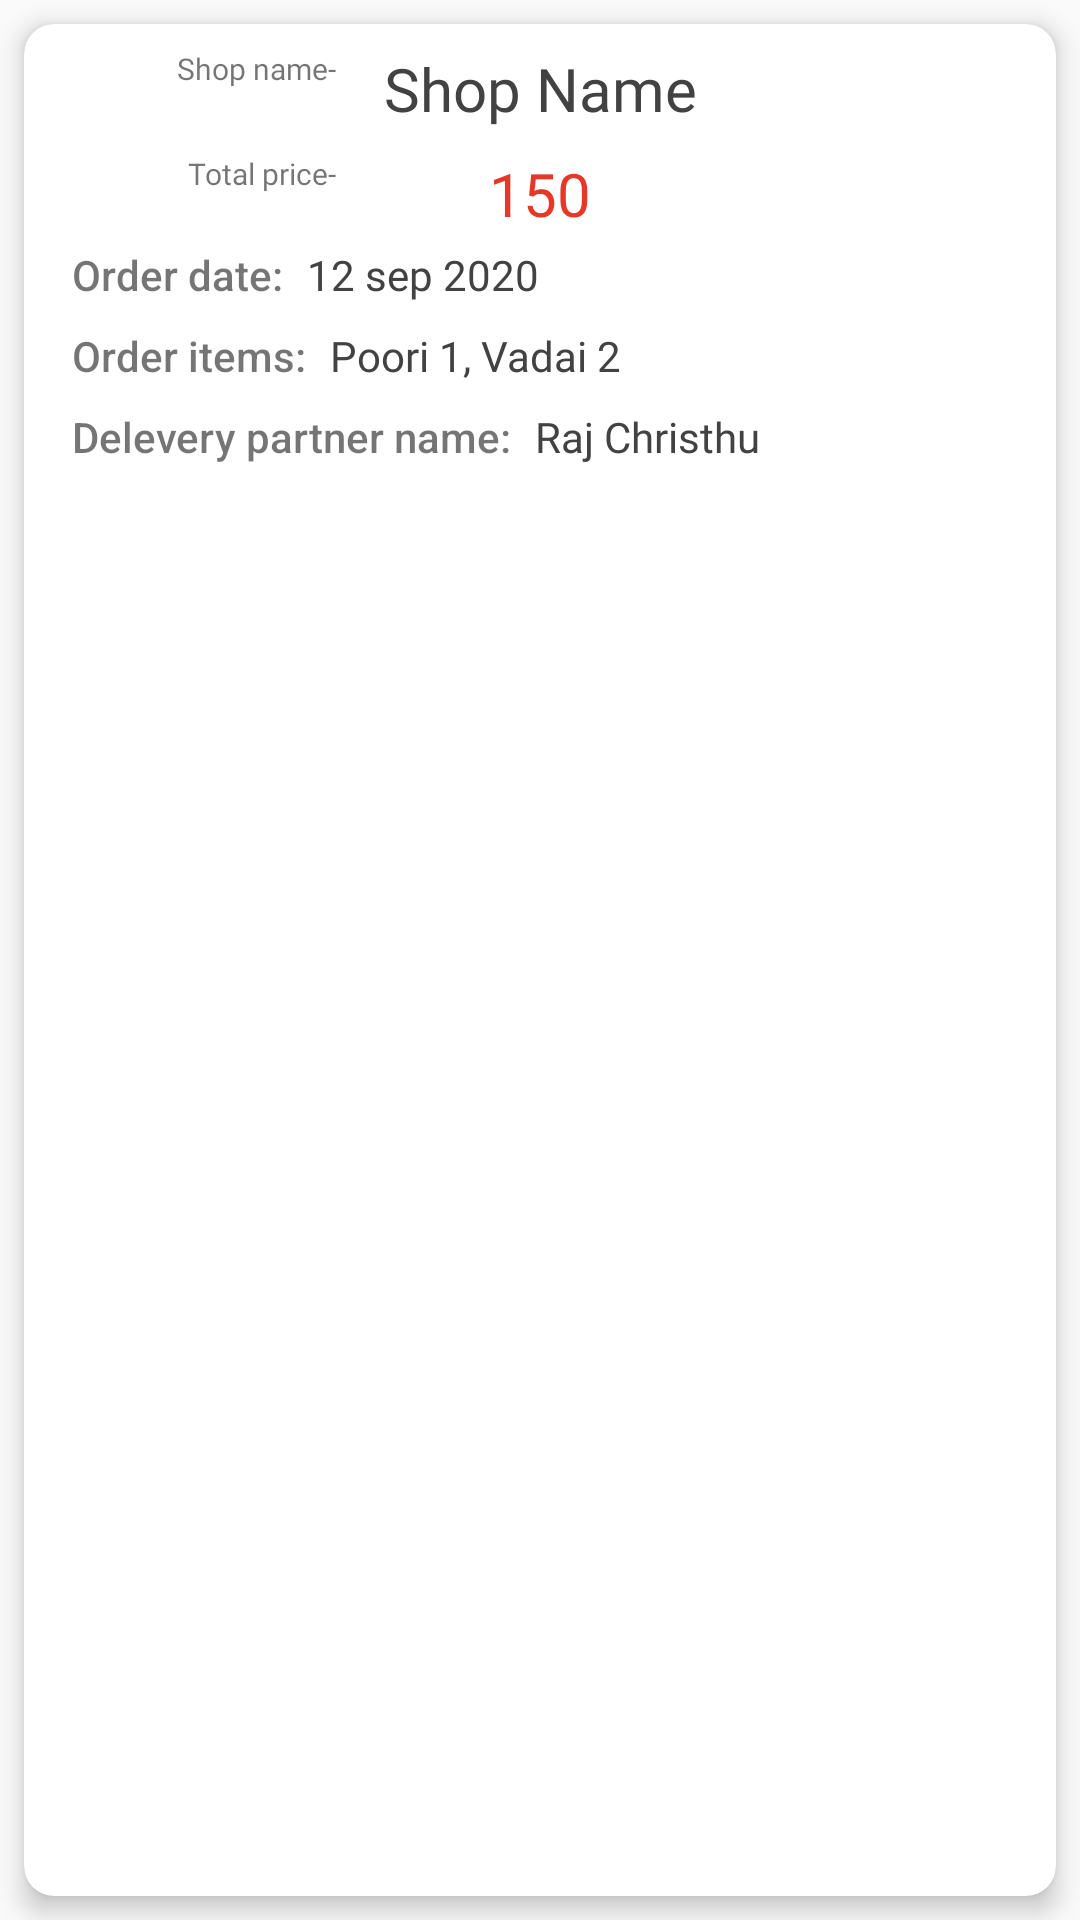

The Android layout XML behind this screen, and the referenced resources:
<!-- AndroidManifest.xml: application theme AppThems -->
<!-- res/layout/orderadapter.xml -->
<?xml version="1.0" encoding="utf-8"?>
<androidx.constraintlayout.widget.ConstraintLayout xmlns:android="http://schemas.android.com/apk/res/android"
    xmlns:app="http://schemas.android.com/apk/res-auto"
    xmlns:tools="http://schemas.android.com/tools"
    android:layout_width="match_parent"
    android:layout_height="wrap_content">

    <androidx.cardview.widget.CardView
        android:layout_width="match_parent"
        android:layout_height="match_parent"
        android:layout_marginStart="8dp"
        android:layout_marginTop="8dp"
        android:layout_marginEnd="8dp"
        app:cardCornerRadius="10dp"
        app:cardMaxElevation="5dp"
        app:cardElevation="5dp"
        android:layout_marginBottom="8dp"
        app:layout_constraintBottom_toBottomOf="parent"
        app:layout_constraintEnd_toEndOf="parent"
        app:layout_constraintStart_toStartOf="parent"
        app:layout_constraintTop_toTopOf="parent">

        <androidx.constraintlayout.widget.ConstraintLayout
            android:layout_width="match_parent"
            android:layout_height="wrap_content">

            <TextView
                android:id="@+id/shopname"
                android:layout_width="wrap_content"
                android:layout_height="wrap_content"
                android:layout_marginTop="8dp"
                android:fontFamily="@font/open_sans_semibold"
                android:text="Shop Name"
                android:textColor="@color/black"
                android:textSize="20sp"
                app:layout_constraintEnd_toEndOf="parent"
                app:layout_constraintStart_toStartOf="parent"
                app:layout_constraintTop_toTopOf="parent" />
            <ImageView
                android:id="@+id/imageView16"
                android:layout_width="40dp"
                android:visibility="invisible"
                android:layout_height="40dp"
                android:layout_marginStart="8dp"

                android:layout_marginTop="8dp"
                app:layout_constraintBottom_toBottomOf="@+id/textView72"
                app:layout_constraintEnd_toStartOf="@+id/textView72"
                app:layout_constraintStart_toStartOf="parent"
                app:layout_constraintTop_toTopOf="parent"
                app:srcCompat="@drawable/place" />
            <TextView
                android:id="@+id/price"
                android:layout_width="wrap_content"
                android:layout_height="wrap_content"
                android:layout_marginTop="8dp"
                android:fontFamily="@font/open_sans_semibold"
                android:text="150"
                android:textColor="@color/apple"
                android:textSize="20sp"
                app:layout_constraintEnd_toEndOf="parent"
                app:layout_constraintStart_toStartOf="parent"
                app:layout_constraintTop_toBottomOf="@+id/shopname" />

            <TextView
                android:id="@+id/textView62"
                android:layout_width="wrap_content"
                android:layout_height="wrap_content"
                android:layout_marginStart="16dp"
                android:layout_marginTop="4dp"
                android:fontFamily="sans-serif-medium"
                android:text="Order date:"
                app:layout_constraintStart_toStartOf="parent"
                app:layout_constraintTop_toBottomOf="@+id/price" />

            <TextView
                android:id="@+id/date"
                android:layout_width="wrap_content"
                android:layout_height="wrap_content"
                android:layout_marginStart="8dp"
                android:fontFamily="@font/open_sans"
                android:text="12 sep 2020"
                android:textColor="@color/black"
                app:layout_constraintStart_toEndOf="@+id/textView62"
                app:layout_constraintTop_toTopOf="@+id/textView62" />

            <TextView
                android:id="@+id/textView64"
                android:layout_width="wrap_content"
                android:layout_height="wrap_content"
                android:layout_marginTop="8dp"
                android:fontFamily="sans-serif-medium"
                android:text="Order items:"
                app:layout_constraintStart_toStartOf="@+id/textView62"
                app:layout_constraintTop_toBottomOf="@+id/textView62" />

            <TextView
                android:id="@+id/item"
                android:layout_width="0dp"
                android:layout_height="wrap_content"
                android:layout_marginStart="8dp"
                android:layout_marginTop="8dp"
                android:layout_marginEnd="8dp"
                android:fontFamily="@font/open_sans"
                android:text="Poori 1, Vadai 2"
                android:textColor="@color/black"
                app:layout_constraintEnd_toEndOf="parent"
                app:layout_constraintStart_toEndOf="@+id/textView64"
                app:layout_constraintTop_toBottomOf="@+id/textView62" />

            <TextView
                android:id="@+id/textView66"
                android:layout_width="wrap_content"
                android:layout_height="wrap_content"
                android:layout_marginStart="16dp"
                android:layout_marginTop="8dp"
                app:layout_constraintStart_toStartOf="parent"
                app:layout_constraintTop_toBottomOf="@+id/textView64" />

            <TextView
                android:id="@+id/textView68"
                android:layout_width="wrap_content"
                android:layout_height="wrap_content"
                android:layout_marginTop="8dp"
                android:fontFamily="sans-serif-medium"
                android:text="Delevery partner name:"
                app:layout_constraintStart_toStartOf="@+id/textView64"
                app:layout_constraintTop_toBottomOf="@+id/item" />

            <TextView
                android:id="@+id/delpar"
                android:layout_width="0dp"
                android:layout_height="wrap_content"
                android:layout_marginStart="8dp"
                android:layout_marginEnd="8dp"
                android:layout_marginBottom="16dp"
                android:fontFamily="@font/open_sans"
                android:text="Raj Christhu"
                android:textColor="@color/black"
                app:layout_constraintBottom_toBottomOf="parent"
                app:layout_constraintEnd_toEndOf="parent"
                app:layout_constraintStart_toEndOf="@+id/textView68"
                app:layout_constraintTop_toTopOf="@+id/textView68" />

            <TextView
                android:id="@+id/textView71"
                android:layout_width="wrap_content"
                android:layout_height="wrap_content"
                android:layout_marginEnd="16dp"
                android:fontFamily="@font/open_sans"
                android:text="Shop name-"
                android:textSize="10sp"
                app:layout_constraintEnd_toStartOf="@+id/shopname"
                app:layout_constraintTop_toTopOf="@+id/shopname" />

            <TextView
                android:id="@+id/textView72"
                android:layout_width="wrap_content"
                android:layout_height="wrap_content"
                android:layout_marginEnd="16dp"
                android:fontFamily="@font/open_sans"
                android:text="Total price-"
                android:textSize="10sp"
                app:layout_constraintEnd_toStartOf="@+id/shopname"
                app:layout_constraintTop_toTopOf="@+id/price" />
        </androidx.constraintlayout.widget.ConstraintLayout>
    </androidx.cardview.widget.CardView>

</androidx.constraintlayout.widget.ConstraintLayout>
<!-- resources referenced by this layout -->
<resources>
  <color name="apple">#e73827</color>
  <color name="black">#424242</color>
  <style name="AppThems" parent="Theme.AppCompat.Light.NoActionBar">
          
          <item name="colorPrimary">@color/colorPrimary</item>
          <item name="colorPrimaryDark">@color/colorPrimaryDark</item>
          <item name="colorAccent">@color/colorAccent</item>
          
          <item name="android:statusBarColor" tools:ignore="NewApi">@color/colorPrimaryDark</item>
          <item name="android:windowLightStatusBar" tools:targetApi="m">true</item>
          
      </style>
  <color name="colorPrimary">#e73827</color>
  <color name="colorPrimaryDark">#27AE61</color>
  <color name="colorAccent">#e73827</color>
</resources>
